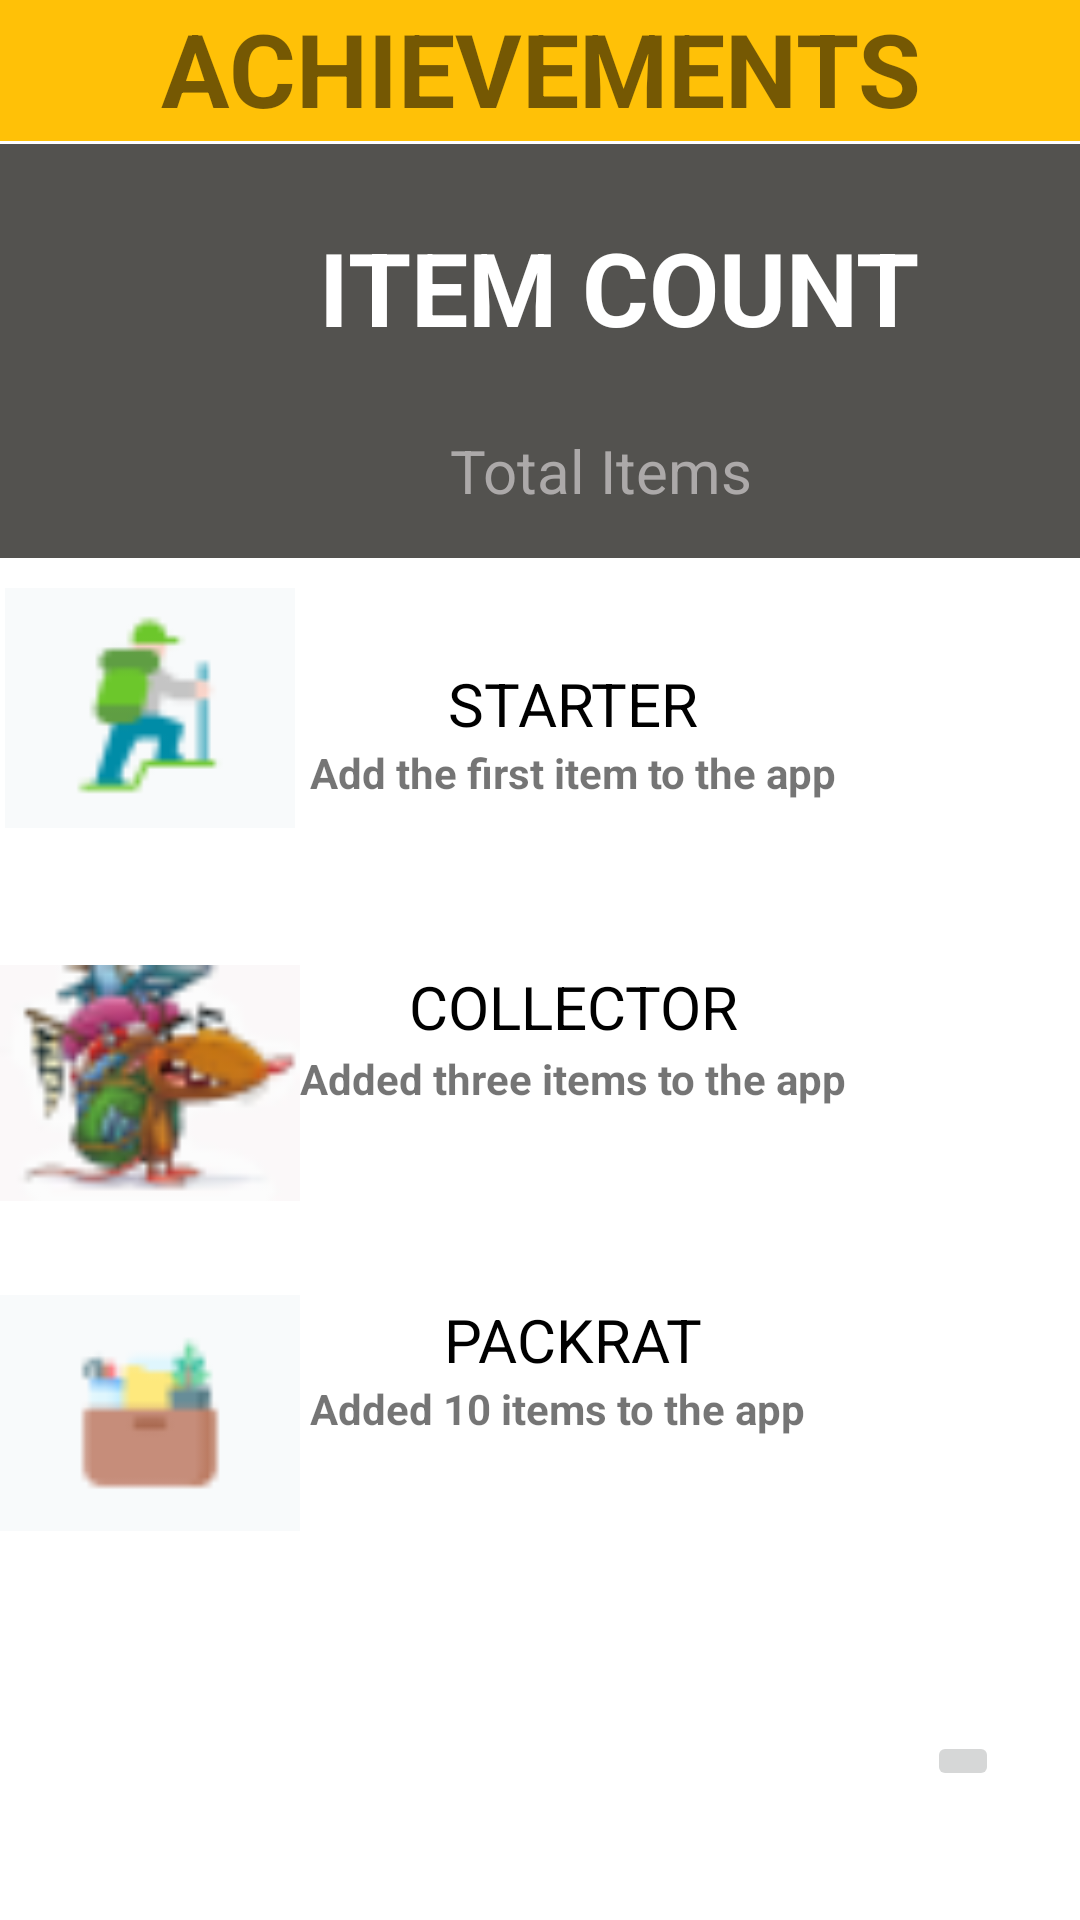

Layout XML and referenced resources for this Android screen:
<!-- AndroidManifest.xml: application theme Theme.OPSC6311_POE_Part_2 -->
<!-- res/layout/activity_achievements.xml -->
<?xml version="1.0" encoding="utf-8"?>
<LinearLayout xmlns:android="http://schemas.android.com/apk/res/android"
    xmlns:app="http://schemas.android.com/apk/res-auto"
    xmlns:tools="http://schemas.android.com/tools"
    android:layout_width="match_parent"
    android:layout_height="match_parent"
    android:orientation="vertical"
    tools:context=".AchievementsActivity">

    <TextView
        android:id="@+id/textView2"
        android:layout_width="match_parent"
        android:layout_height="47dp"
        android:background="#FFC107"
        android:text="ACHIEVEMENTS"
        android:textAlignment="center"
        android:textSize="34sp"
        android:textStyle="bold" />

    <LinearLayout
        android:id="@+id/linearLayout2"
        android:layout_width="413dp"
        android:layout_height="138dp"
        android:layout_marginTop="1dp"
        android:background="#53524F"
        android:orientation="vertical">

        <TextView
            android:id="@+id/ItemCount"
            android:layout_width="wrap_content"
            android:layout_height="wrap_content"
            android:layout_gravity="center"
            android:layout_marginTop="25dp"
            android:text="ITEM COUNT"
            android:textColor="#FFFFFF"
            android:textSize="34sp"
            android:textStyle="bold" />

        <TextView
            android:id="@+id/textView5"
            android:layout_width="wrap_content"
            android:layout_height="wrap_content"
            android:layout_marginLeft="150dp"
            android:layout_marginTop="25dp"
            android:text="Total Items"
            android:textColor="#ACA9A9"
            android:textSize="20sp" />
    </LinearLayout>

    <LinearLayout
        android:layout_width="match_parent"
        android:layout_height="match_parent"
        android:orientation="horizontal">

        <LinearLayout
            android:layout_width="wrap_content"
            android:layout_height="match_parent"
            android:orientation="vertical">

            <ImageView
                android:id="@+id/imageView"
                android:layout_width="100dp"
                android:layout_height="80dp"
                android:layout_marginTop="10dp"
                app:srcCompat="@drawable/start_hike" />

            <ImageView
                android:id="@+id/imageView5"
                android:layout_width="100dp"
                android:layout_height="80dp"
                android:layout_marginTop="45dp"
                app:srcCompat="@drawable/pack_rat" />

            <ImageView
                android:id="@+id/imageView4"
                android:layout_width="100dp"
                android:layout_height="80dp"
                android:layout_marginTop="30dp"
                app:srcCompat="@drawable/box_items" />
        </LinearLayout>

        <LinearLayout
            android:layout_width="wrap_content"
            android:layout_height="match_parent"
            android:orientation="vertical">

            <TextView
                android:id="@+id/textView6"
                android:layout_width="98dp"
                android:layout_height="27dp"
                android:layout_gravity="center"
                android:layout_marginTop="35dp"
                android:text="STARTER"
                android:textAlignment="center"
                android:textColor="#000000"
                android:textSize="20sp" />

            <TextView
                android:id="@+id/textView10"
                android:layout_width="wrap_content"
                android:layout_height="29dp"
                android:layout_gravity="center"
                android:text="Add the first item to the app"
                android:textStyle="bold" />

            <TextView
                android:id="@+id/textView12"
                android:layout_width="121dp"
                android:layout_height="28dp"
                android:layout_gravity="center"
                android:layout_marginTop="45dp"
                android:text="COLLECTOR"
                android:textAlignment="center"
                android:textColor="#000000"
                android:textSize="20sp" />

            <TextView
                android:id="@+id/textView13"
                android:layout_width="wrap_content"
                android:layout_height="33dp"
                android:layout_gravity="center"
                android:text="Added three items to the app"
                android:textStyle="bold" />

            <TextView
                android:id="@+id/textView14"
                android:layout_width="wrap_content"
                android:layout_height="wrap_content"
                android:layout_gravity="center"
                android:layout_marginTop="50dp"
                android:text="PACKRAT"
                android:textColor="#000000"
                android:textSize="20sp" />

            <TextView
                android:id="@+id/textView15"
                android:layout_width="wrap_content"
                android:layout_height="wrap_content"
                android:text=" Added 10 items to the app"
                android:textStyle="bold" />
        </LinearLayout>

        <LinearLayout
            android:layout_width="match_parent"
            android:layout_height="match_parent"
            android:orientation="vertical">

            <TextView
                android:id="@+id/completed_one"
                android:layout_width="wrap_content"
                android:layout_height="30dp"
                android:layout_gravity="center"
                android:layout_marginTop="45dp"
                android:text="[COMPLETED]"
                android:textAlignment="center"
                android:textColor="#FFFFFF"
                android:textSize="16sp"
                android:textStyle="bold" />

            <TextView
                android:id="@+id/completed_two"
                android:layout_width="wrap_content"
                android:layout_height="31dp"
                android:layout_gravity="center"
                android:layout_marginTop="75dp"
                android:text="[COMPLETED]"
                android:textAlignment="center"
                android:textColor="#FFFFFF"
                android:textSize="16sp"
                android:textStyle="bold" />

            <TextView
                android:id="@+id/completed_three"
                android:layout_width="wrap_content"
                android:layout_height="30dp"
                android:layout_gravity="center"
                android:layout_marginTop="85dp"
                android:text="[COMPLETED]"
                android:textAlignment="center"
                android:textColor="#FFFFFF"
                android:textSize="16sp"
                android:textStyle="bold" />

            <ImageButton
                android:id="@+id/Return_Butt"
                android:layout_width="wrap_content"
                android:layout_height="wrap_content"
                android:layout_gravity="center"
                android:layout_marginTop="95dp"
                android:tint="#FF0000" />

        </LinearLayout>

    </LinearLayout>

</LinearLayout>
<!-- resources referenced by this layout -->
<resources>
  <!-- drawable box_items: png bitmap (drawable, 858 bytes) -->
  <!-- drawable pack_rat: png bitmap (drawable, 4005 bytes) -->
  <!-- drawable start_hike: png bitmap (drawable, 1218 bytes) -->
  <style name="Theme.OPSC6311_POE_Part_2" parent="Theme.MaterialComponents.DayNight.DarkActionBar">
          
          <item name="colorPrimary">@color/purple_500</item>
          <item name="colorPrimaryVariant">@color/purple_700</item>
          <item name="colorOnPrimary">@color/white</item>
          
          <item name="colorSecondary">@color/teal_200</item>
          <item name="colorSecondaryVariant">@color/teal_700</item>
          <item name="colorOnSecondary">@color/black</item>
          
          <item name="android:statusBarColor" tools:targetApi="21">?attr/colorPrimaryVariant</item>
          
      </style>
  <color name="purple_500">#FF6200EE</color>
  <color name="purple_700">#FF3700B3</color>
  <color name="white">#FFFFFFFF</color>
  <color name="teal_200">#FF03DAC5</color>
  <color name="teal_700">#FF018786</color>
  <color name="black">#FF000000</color>
</resources>
